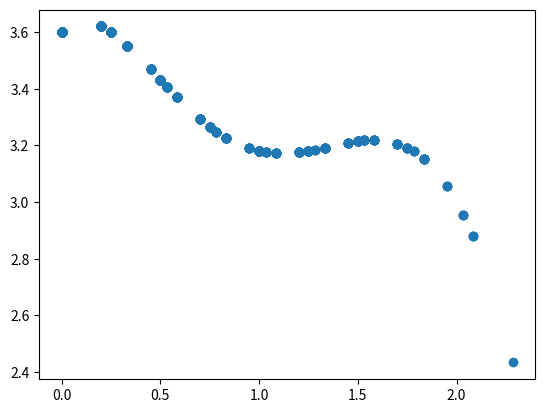
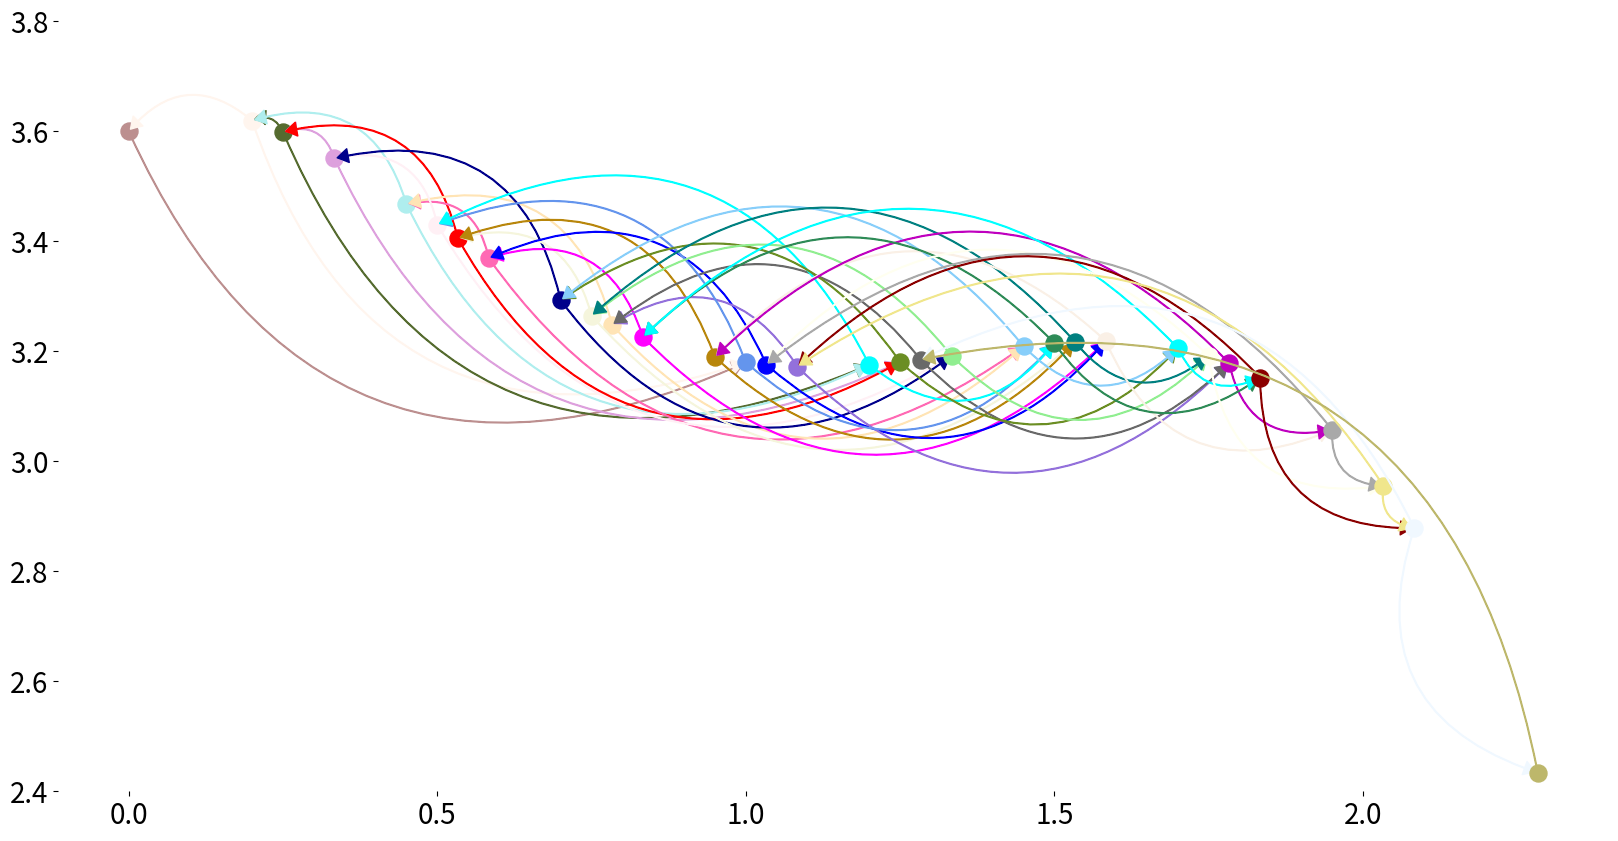

The matplotlib source for these figures, in order: (Note: this script raises an exception after producing the figures.)
from itertools import product as itp
import matplotlib.pyplot as plt
import matplotlib.patches as patches
import pandas as pd
import numpy as np
from copy import deepcopy
from matplotlib import colors as mcolors
colors = dict(mcolors.BASE_COLORS, **mcolors.CSS4_COLORS)

w = 5
m = 3
phi = {0:[3.4,0.08*m,-0.40*m,0.40*m,-0.15*m,0.01*m],
       1:[3.6,0.22*m,-1.16*m,1.20*m,-0.45*m,0.05*m],
       2:[3.8,0.20*m,-0.95*m,1.04*m,-0.54*m,0.10*m],
       3:[2.9,-0.1,-0.1,-0.01,-0.01,-0.01]
      }
arm_label = ['Action','Comedy','Thriller','Bad']
d = len(phi[0])-1
K = len(phi)

S = list(itp(range(K), repeat=w)) # all possibles states

def indexes(l,elt):
    indices = [i for i, x in enumerate(l) if x == elt]
    return indices

def f(delta):
    if delta==0:
        out = 0
    else:
        out = 1/delta
    return out

# Transition probabilities
def next_state_(x,a):
    # x[j] contains the arm that have been played j+1 timesteps ago
    y = deepcopy(x)
    y = y[:-1]
    y = [a] + y
    return y
    
def reward(decay,a):
    #decay = [f(delta+1) for delta in indexes(x,a)] # compute decay
    #decay = np.sum(decay)
    r = np.dot(phi[a],[decay**j for j in range(d+1)])
    return r

def recency(state,a):
    decay = np.sum([f(delta+1) for delta in indexes(state,a)])
    return decay

tab = pd.DataFrame(columns=['arm','recency','reward',
                            'next_recency_played','next_reward_played',
                            'next_recency_notplayed','next_reward_notplayed'])
recencies = {}
rewards = {}
for a in range(K):
    recencies[a] = []
    rewards[a] = []
    for state in S:
        state = list(state)
        recency_ = recency(state,a)
        ifPlayed_nextstate = next_state_(state,a)
        ifNotPlayed_nextstate = next_state_(state,(a+1)%K)
        nextPlayed_recency = recency(ifPlayed_nextstate,a)
        nextNotPlayed_recency = recency(ifNotPlayed_nextstate,a)
        recencies[a].append([recency_,nextPlayed_recency,nextNotPlayed_recency])
        rewards[a].append([reward(recency_,a),
                           reward(nextPlayed_recency,a),
                           reward(nextNotPlayed_recency,a)])
        tab.loc[len(tab)] = [a,recency_,reward(recency_,a),
                            nextPlayed_recency,reward(nextPlayed_recency,a),
                            nextNotPlayed_recency,reward(nextNotPlayed_recency,a)]

x = tab.loc[tab['arm']==1,'recency']
y = tab.loc[tab['arm']==1,'reward']
plt.scatter(x,y)

tab = tab.drop_duplicates()

style="Simple,tail_width=0.5,head_width=10,head_length=8"
kw = []
kw.append(dict(arrowstyle=style, color="blue"))
kw.append(dict(arrowstyle=style, color="red"))

path = "/home/<user>/Bureau/ongoingImages/"

a = 1
tab_a = tab.loc[tab['arm']==a]
colors_a = np.random.choice(list(colors.keys()),len(tab_a),False)

plt.figure(figsize=(20,10))
ax = plt.subplot(111)
ax.spines["top"].set_visible(False)
ax.spines["bottom"].set_visible(False)
ax.spines["right"].set_visible(False)
ax.spines["left"].set_visible(False)
plt.ylim((2.4,3.8))
plt.xticks(fontsize=20)
plt.yticks(fontsize=20)
for i in range(len(tab_a)):
    ind = tab_a.index[i]
    kw = dict(arrowstyle=style, color=colors_a[i])
    ax.scatter(tab_a.loc[ind,'recency'],tab_a.loc[ind,'reward'],s=150,c=colors_a[i])
    
    arr = patches.FancyArrowPatch((tab_a.loc[ind,'recency'],tab_a.loc[ind,'reward']),
                             (tab_a.loc[ind,'next_recency_played'],tab_a.loc[ind,'next_reward_played']),
                             connectionstyle="arc3,rad=.5", **kw)
    plt.gca().add_patch(arr)

    arr = patches.FancyArrowPatch((tab_a.loc[ind,'recency'],tab_a.loc[ind,'reward']),
                             (tab_a.loc[ind,'next_recency_notplayed'],tab_a.loc[ind,'next_reward_notplayed']),
                             connectionstyle="arc3,rad=.5", **kw)
    plt.gca().add_patch(arr)
plt.savefig(path+'rewards_cycle_'+arm_label[a]+'.pdf',bbox_inches='tight')



